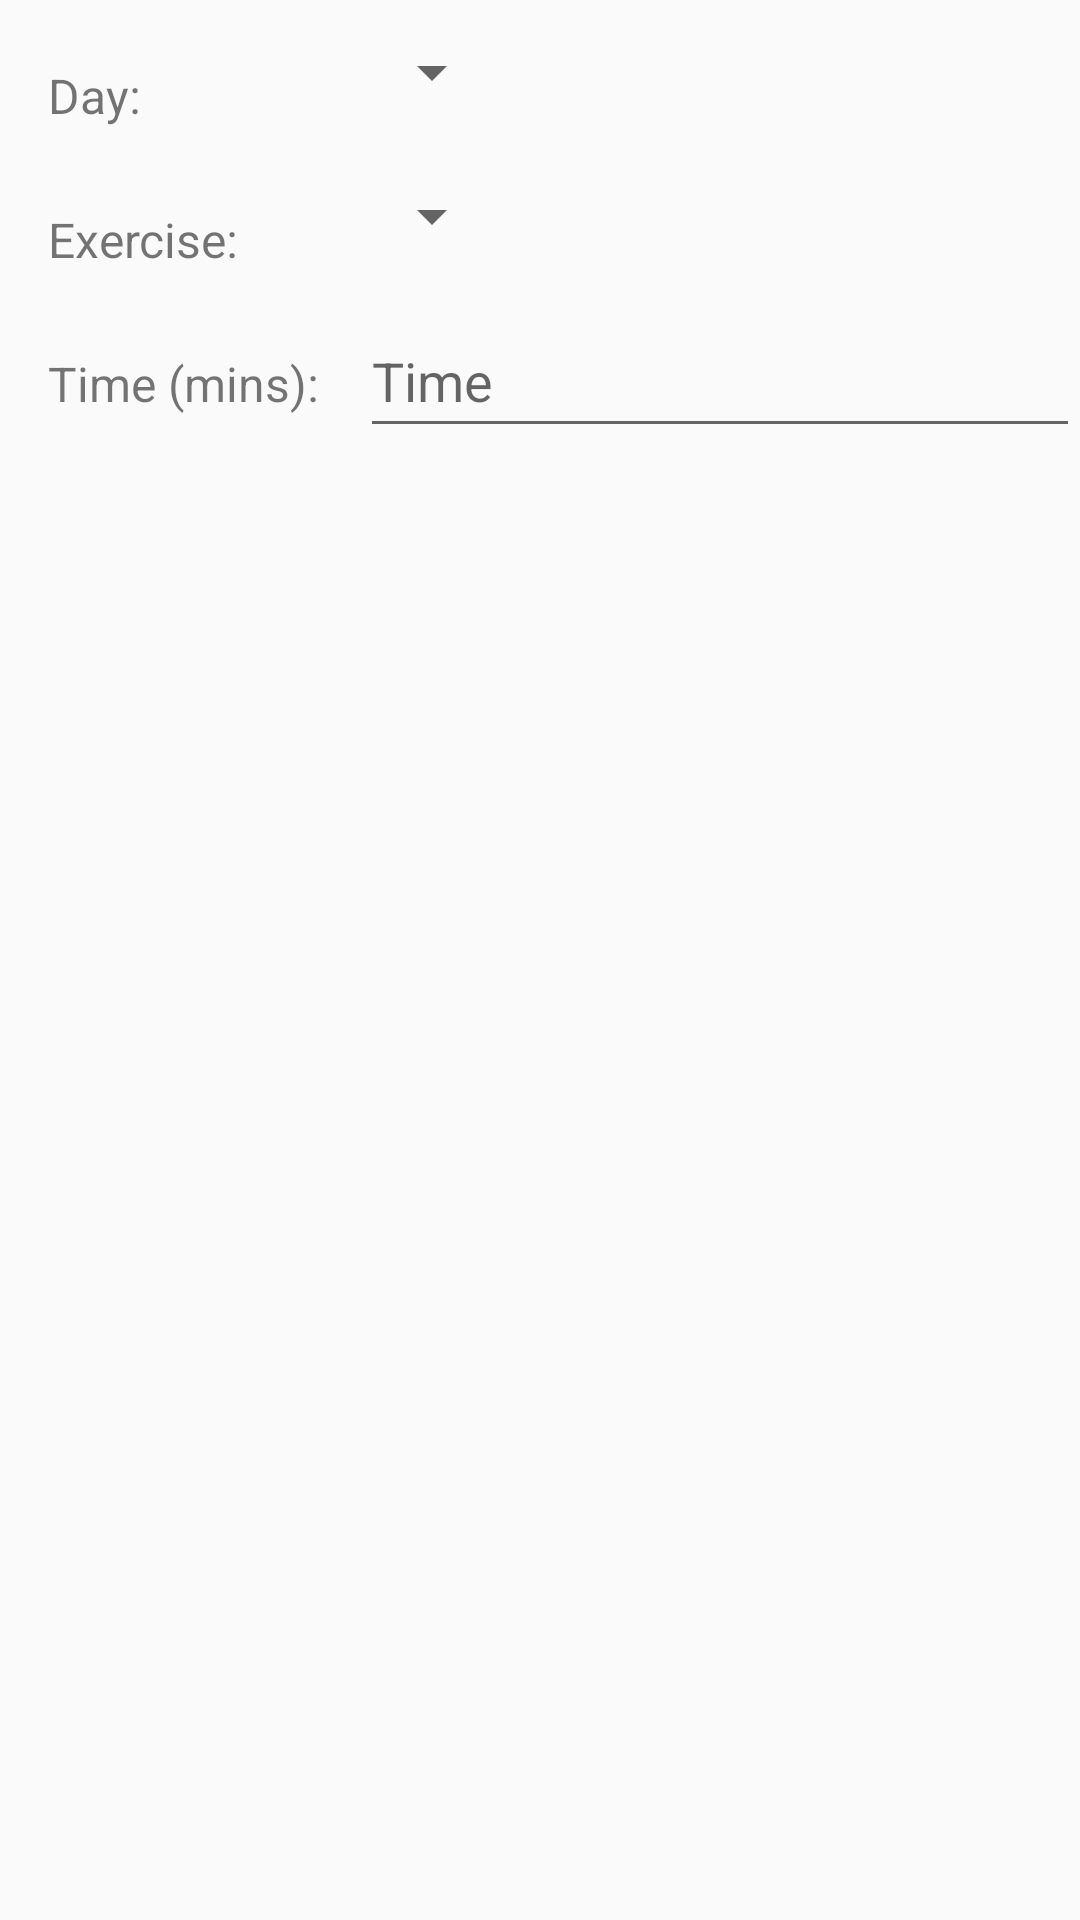

Android layout source for this screen:
<!-- AndroidManifest.xml: activity theme AppTheme -->
<!-- res/layout/activity_editor.xml -->
<?xml version="1.0" encoding="utf-8"?>
<LinearLayout xmlns:android="http://schemas.android.com/apk/res/android"
    android:layout_width="match_parent"
    android:layout_height="match_parent"
    android:orientation="vertical">

    <LinearLayout
        android:id="@+id/day_view"
        android:layout_width="match_parent"
        android:layout_height="wrap_content">

        <TextView
            style="@style/editor_text_view_styles"
            android:id="@+id/day_of_week"
            android:text="@string/day_of_week" />

        <LinearLayout
            android:layout_width="0dp"
            android:layout_height="wrap_content"
            android:layout_weight="2">

            <Spinner
                android:id="@+id/day_spinner"
                android:layout_width="wrap_content"
                android:layout_height="48dp"
                android:spinnerMode="dropdown" />
        </LinearLayout>

    </LinearLayout>

    <LinearLayout
        android:layout_width="match_parent"
        android:layout_height="wrap_content">

        <TextView
            style="@style/editor_text_view_styles"
            android:id="@+id/exercise_view"
            android:text="@string/exercise_performed" />

        <LinearLayout
            android:layout_width="0dp"
            android:layout_height="wrap_content"
            android:layout_weight="2">

            <Spinner
                android:id="@+id/exercise_spinner"
                android:layout_width="wrap_content"
                android:layout_height="48dp"
                android:spinnerMode="dropdown" />

        </LinearLayout>
    </LinearLayout>

    <LinearLayout
        android:layout_width="match_parent"
        android:layout_height="wrap_content">

        <TextView
            style="@style/editor_text_view_styles"
            android:text="@string/time_performed"/>

        <EditText
            android:layout_width="0dp"
            android:layout_height="48dp"
            android:layout_weight="2"
            android:hint="@string/time_hint"
            android:inputType="number"/>
    </LinearLayout>

</LinearLayout>
<!-- resources referenced by this layout -->
<resources>
  <string name="day_of_week">Day:</string>
  <string name="exercise_performed">Exercise:</string>
  <string name="time_hint">Time</string>
  <string name="time_performed">Time (mins):</string>
  <style name="editor_text_view_styles">
          <item name="android:layout_weight">1</item>
          <item name="android:layout_width">0dp</item>
          <item name="android:layout_height">48dp</item>
          <item name="android:textSize">16sp</item>
          <item name="android:gravity">center_vertical</item>
          <item name="android:paddingTop">16dp</item>
          <item name="android:paddingLeft">16dp</item>
      </style>
  <style name="AppTheme" parent="Theme.AppCompat.Light.DarkActionBar">
          
          <item name="colorPrimary">@color/colorPrimary</item>
          <item name="colorPrimaryDark">@color/colorPrimaryDark</item>
          <item name="colorAccent">@color/colorAccent</item>
      </style>
  <!-- not gathered from this repository: default colours our renderer supplied (Android Studio template values) -->
  <color name="colorPrimary">#FF6200EE</color>
  <color name="colorPrimaryDark">#FF3700B3</color>
  <color name="colorAccent">#FF03DAC5</color>
</resources>
